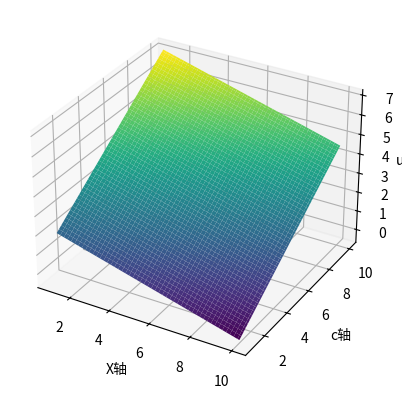

The matplotlib source for this figure:
import numpy as np
import matplotlib.pyplot as plt
from mpl_toolkits.mplot3d import Axes3D

# 创建一个3D图形窗口
fig = plt.figure()
ax = fig.add_subplot(111, projection="3d")

# 创建 x 和 y 值的网格，指定原点位置
x = np.linspace(1, 10, 100)
c = np.linspace(1, 10, 100)
X, Y = np.meshgrid(x, c)


def UD1payoff(x, c, n, pe, round):
    # 博弈初始配置
    # 端口开放
    vh = 4
    # 端口关闭
    vl = 2
    # 测绘成本

    # 端口不响应成本

    # 攻击方耐心
    t = 1
    # 自然选择概率
    p = 0.5
    # 西塔
    xt = 0.5
    # 递归轮次

    # 耐心随轮次指数增长
    # 递归结束条件
    if round == n:
        UD1 = pe * (
            xt * (-(t**n) * vh + (n + 1) * c - (n * x))
            + (1 - xt) * ((t**n) * vh + (n + 1) * c - (n - 1) * x)
        ) + (1 - pe) * ((t ** (n - 1)) * vh + n * c - n * x)

        return UD1
    elif round == 0:
        UD1 = pe * (
            xt * (-(t**round) * vh + (round + 1) * c - (round * x))
            + (1 - xt) * (UD1payoff(x, c, n, pe * (1 - xt), round + 1))
        ) + (1 - pe) * (vh + round * c - round * x)
        return UD1
    else:
        UD1 = pe * (
            xt * (-(t**round) * vh + (round + 1) * c - (round * x))
            + (1 - xt) * (UD1payoff(x, c, n, pe * (1 - xt), round + 1))
        ) + (1 - pe) * ((t ** (round - 1)) * vh + round * c - round * x)

        return UD1


# 定义二元函数，这里以一个简单的二元正弦函数为例
Z = UD1payoff(X, Y, 10, 0.5, 0)

# 绘制3D曲面图
ax.plot_surface(X, Y, Z, cmap="viridis")

# 添加轴标签
ax.set_xlabel("X轴")
ax.set_ylabel("c轴")
ax.set_zlabel("ud1轴")

# 显示图形
plt.show()
